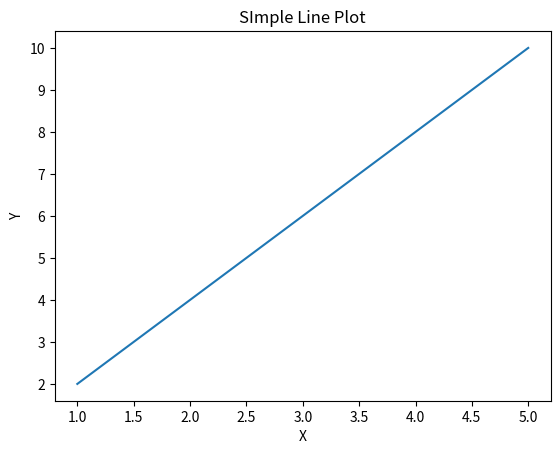

Recreate this plot in Python.
import matplotlib.pyplot as plt

x=[1,2,3,4,5]
y=[2,4,6,8,10]

plt.plot(x,y)
plt.title("SImple Line Plot")
plt.xlabel("X")
plt.ylabel("Y")        
plt.show()
